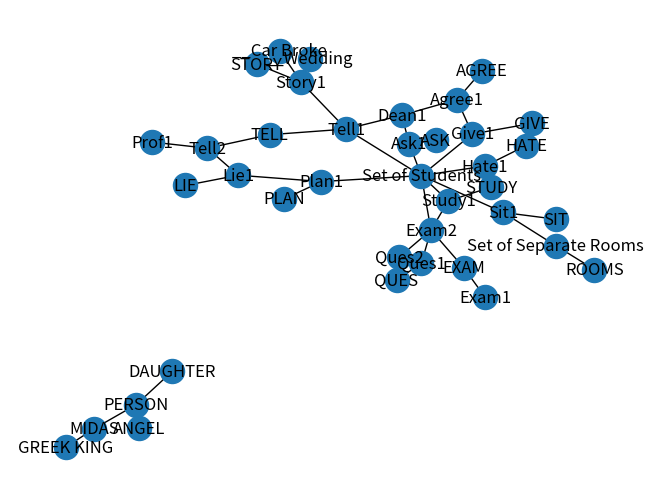

Source code (Python):
#Imports
import numpy as np
import networkx as nx
import matplotlib.pyplot as plt

g=nx.Graph()

g.add_edges_from([('PERSON','MIDAS'),('PERSON','ANGEL'),('PERSON','DAUGHTER')])
g.add_edges_from([('MIDAS','GREEK KING')])
g.add_edges_from([('LIE','Lie1'),('PLAN','Plan1'),('Plan1','Lie1'),('Set of Students','Plan1'),('Lie1','Tell2'),('Tell2','Prof1')])
g.add_edges_from([('STUDY','Study1')])
g.add_edges_from([('HATE','Hate1'),('Set of Students','Hate1'),('Hate1','STUDY')])

g.add_edges_from([('STORY','Story1'),('TELL','Tell1'),('TELL','Tell2'),('Story1','__Wedding'),('Story1','__Wedding'),('Story1','__Car Broke')])
g.add_edges_from([('Set of Students','Tell1'),('Tell1','Story1'),('Tell1','Dean1')])

g.add_edges_from([('AGREE','Agree1'),('GIVE','Give1'),('EXAM','Exam1'),('EXAM','Exam2')])

g.add_edges_from([('Dean1','Agree1'),('Agree1','Give1'),('Give1','Set of Students'),('Set of Students', 'Exam2')])
g.add_edges_from([('Set of Students','Study1'),('Study1','Exam2')])
g.add_edges_from([('ASK','Ask1'),('SIT','Sit1'),('ROOMS','Set of Separate Rooms')])
g.add_edges_from([('Dean1','Ask1'),('Ask1','Set of Students'),('Set of Students','Sit1'),('Sit1','Set of Separate Rooms')])
g.add_edges_from([('QUES','Ques1'),('QUES','Ques2')])
g.add_edges_from([('Exam2','Ques1'),('Exam2','Ques2')])




nx.draw(g, with_labels=True)

plt.show()
